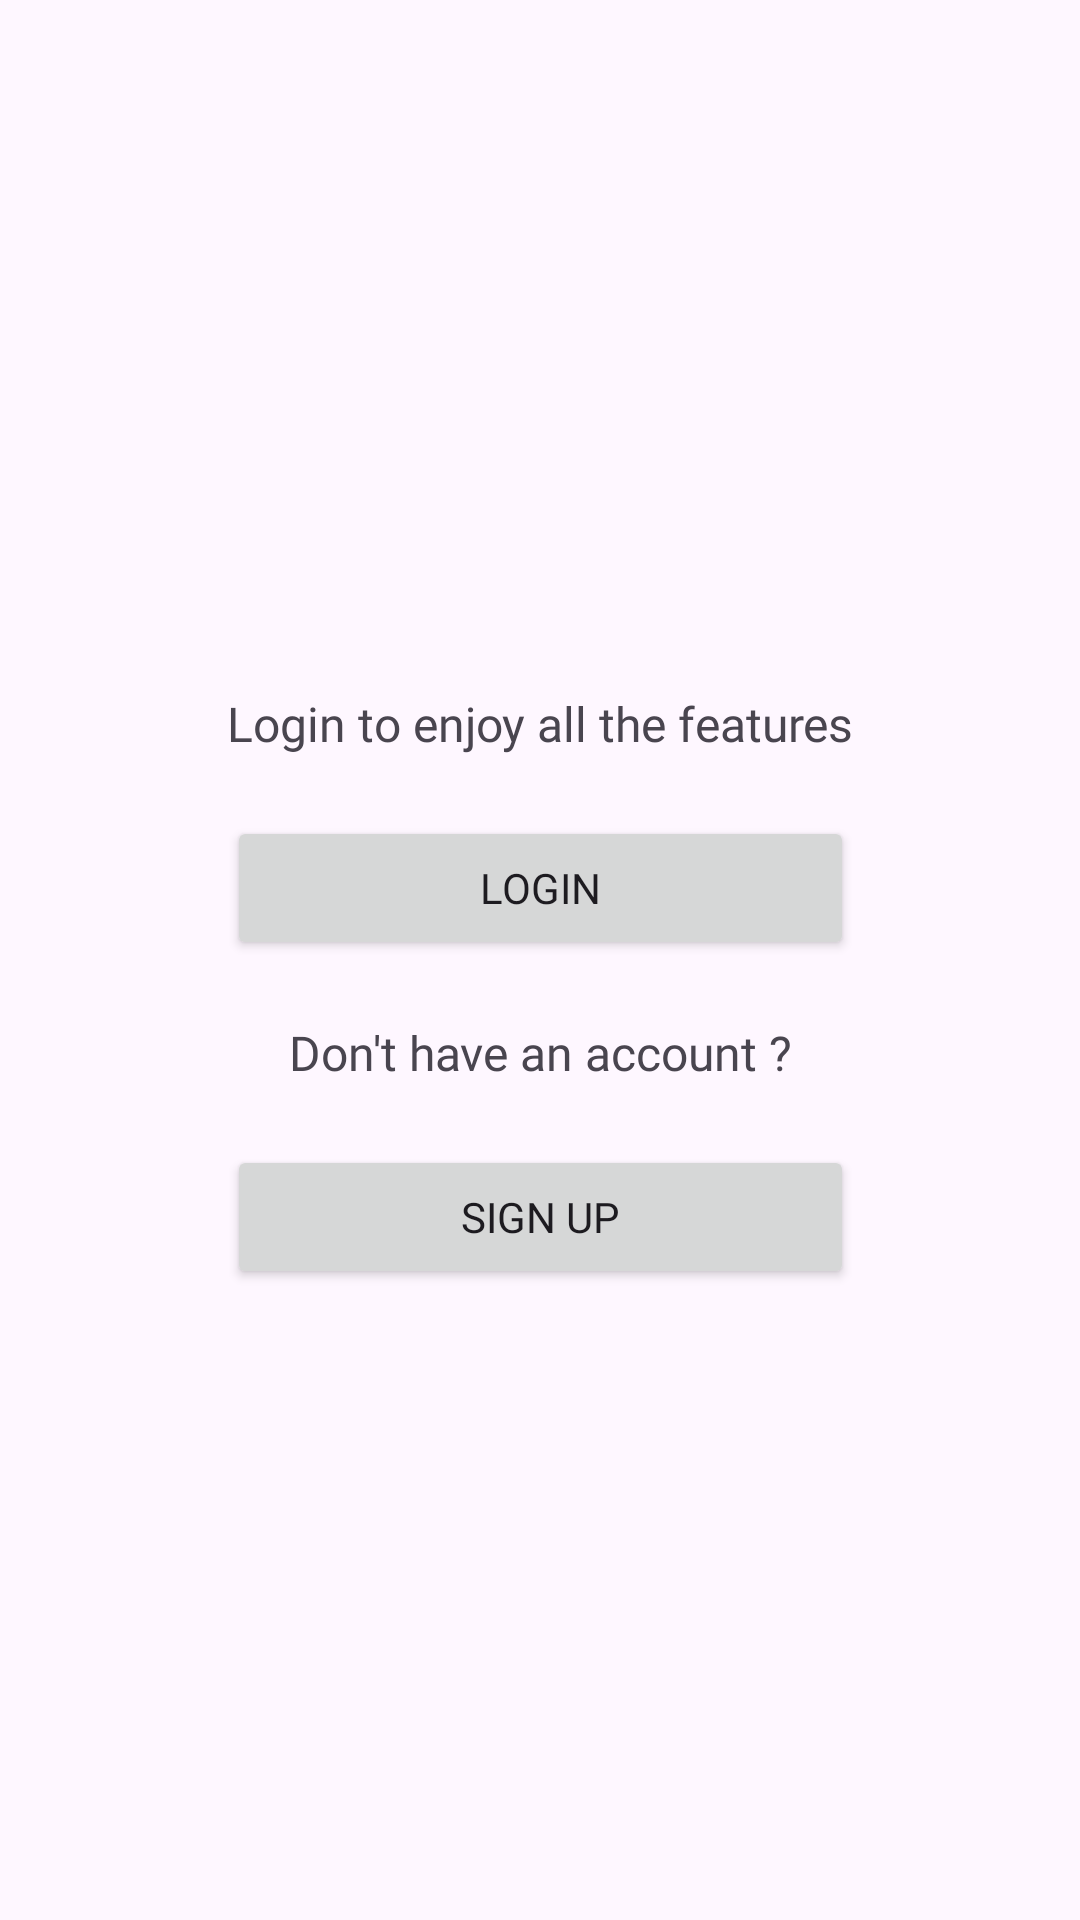

Reconstruct the res/layout file that produces this screen, plus the resources it refers to.
<!-- AndroidManifest.xml: application theme Base.Theme.Shopify -->
<!-- res/layout/shopping_cart_not_signed_layout.xml -->
<?xml version="1.0" encoding="utf-8"?>
<layout xmlns:android="http://schemas.android.com/apk/res/android"
    xmlns:app="http://schemas.android.com/apk/res-auto"
    xmlns:tools="http://schemas.android.com/tools">

    <data>

    </data>

    <androidx.constraintlayout.widget.ConstraintLayout
        android:layout_width="match_parent"
        android:layout_height="match_parent"
        tools:context=".features.shoppingcart.view.ShoppingCartFragment">

        <androidx.constraintlayout.widget.ConstraintLayout
            android:id="@+id/loggedOutLayout"
            android:layout_width="match_parent"
            android:layout_height="wrap_content"
            app:layout_constraintBottom_toBottomOf="parent"
            app:layout_constraintTop_toTopOf="parent">

            <TextView
                android:id="@+id/textView15"
                android:layout_width="wrap_content"
                android:layout_height="wrap_content"
                android:layout_marginTop="20dp"
                android:fontFamily="@font/metropolis_semibold"
                android:text="@string/profileLoginLabel"
                android:textSize="16sp"
                app:layout_constraintEnd_toEndOf="parent"
                app:layout_constraintStart_toStartOf="parent"
                app:layout_constraintTop_toTopOf="parent" />

            <Button
                android:id="@+id/logInBtn"
                android:layout_width="0dp"
                android:layout_height="wrap_content"
                android:layout_marginTop="20dp"
                android:fontFamily="@font/metropolis_medium"
                android:text="@string/tv_login"
                android:textAllCaps="true"
                app:layout_constraintEnd_toEndOf="@+id/textView15"
                app:layout_constraintStart_toStartOf="@+id/textView15"
                app:layout_constraintTop_toBottomOf="@+id/textView15" />

            <TextView
                android:id="@+id/textView16"
                android:layout_width="wrap_content"
                android:layout_height="wrap_content"
                android:layout_marginTop="20dp"
                android:fontFamily="@font/metropolis_semibold"
                android:text="@string/profileSignupLabel"
                android:textSize="16sp"
                app:layout_constraintEnd_toEndOf="@+id/textView15"
                app:layout_constraintStart_toStartOf="@+id/textView15"
                app:layout_constraintTop_toBottomOf="@+id/logInBtn" />

            <Button
                android:id="@+id/signUpBtn"
                android:layout_width="0dp"
                android:layout_height="wrap_content"
                android:layout_marginTop="20dp"
                android:fontFamily="@font/metropolis_medium"
                android:text="@string/tv_signup"
                android:textAllCaps="true"
                app:layout_constraintEnd_toEndOf="@+id/logInBtn"
                app:layout_constraintStart_toStartOf="@+id/logInBtn"
                app:layout_constraintTop_toBottomOf="@+id/textView16" />
        </androidx.constraintlayout.widget.ConstraintLayout>


    </androidx.constraintlayout.widget.ConstraintLayout>
</layout>
<!-- resources referenced by this layout -->
<resources>
  <string name="profileLoginLabel">Login to enjoy all the features</string>
  <string name="profileSignupLabel">Don\'t have an account ?</string>
  <string name="tv_login">Login</string>
  <string name="tv_signup">Sign Up</string>
  <style name="Base.Theme.Shopify" parent="Theme.Material3.DayNight.NoActionBar">
          
          
          <item name="colorPrimary">@color/primaryRed</item>
          <item name="colorOnPrimary">@color/white</item>
      </style>
  <color name="primaryRed">#DB3022</color>
  <color name="white">#FFFFFFFF</color>
</resources>
